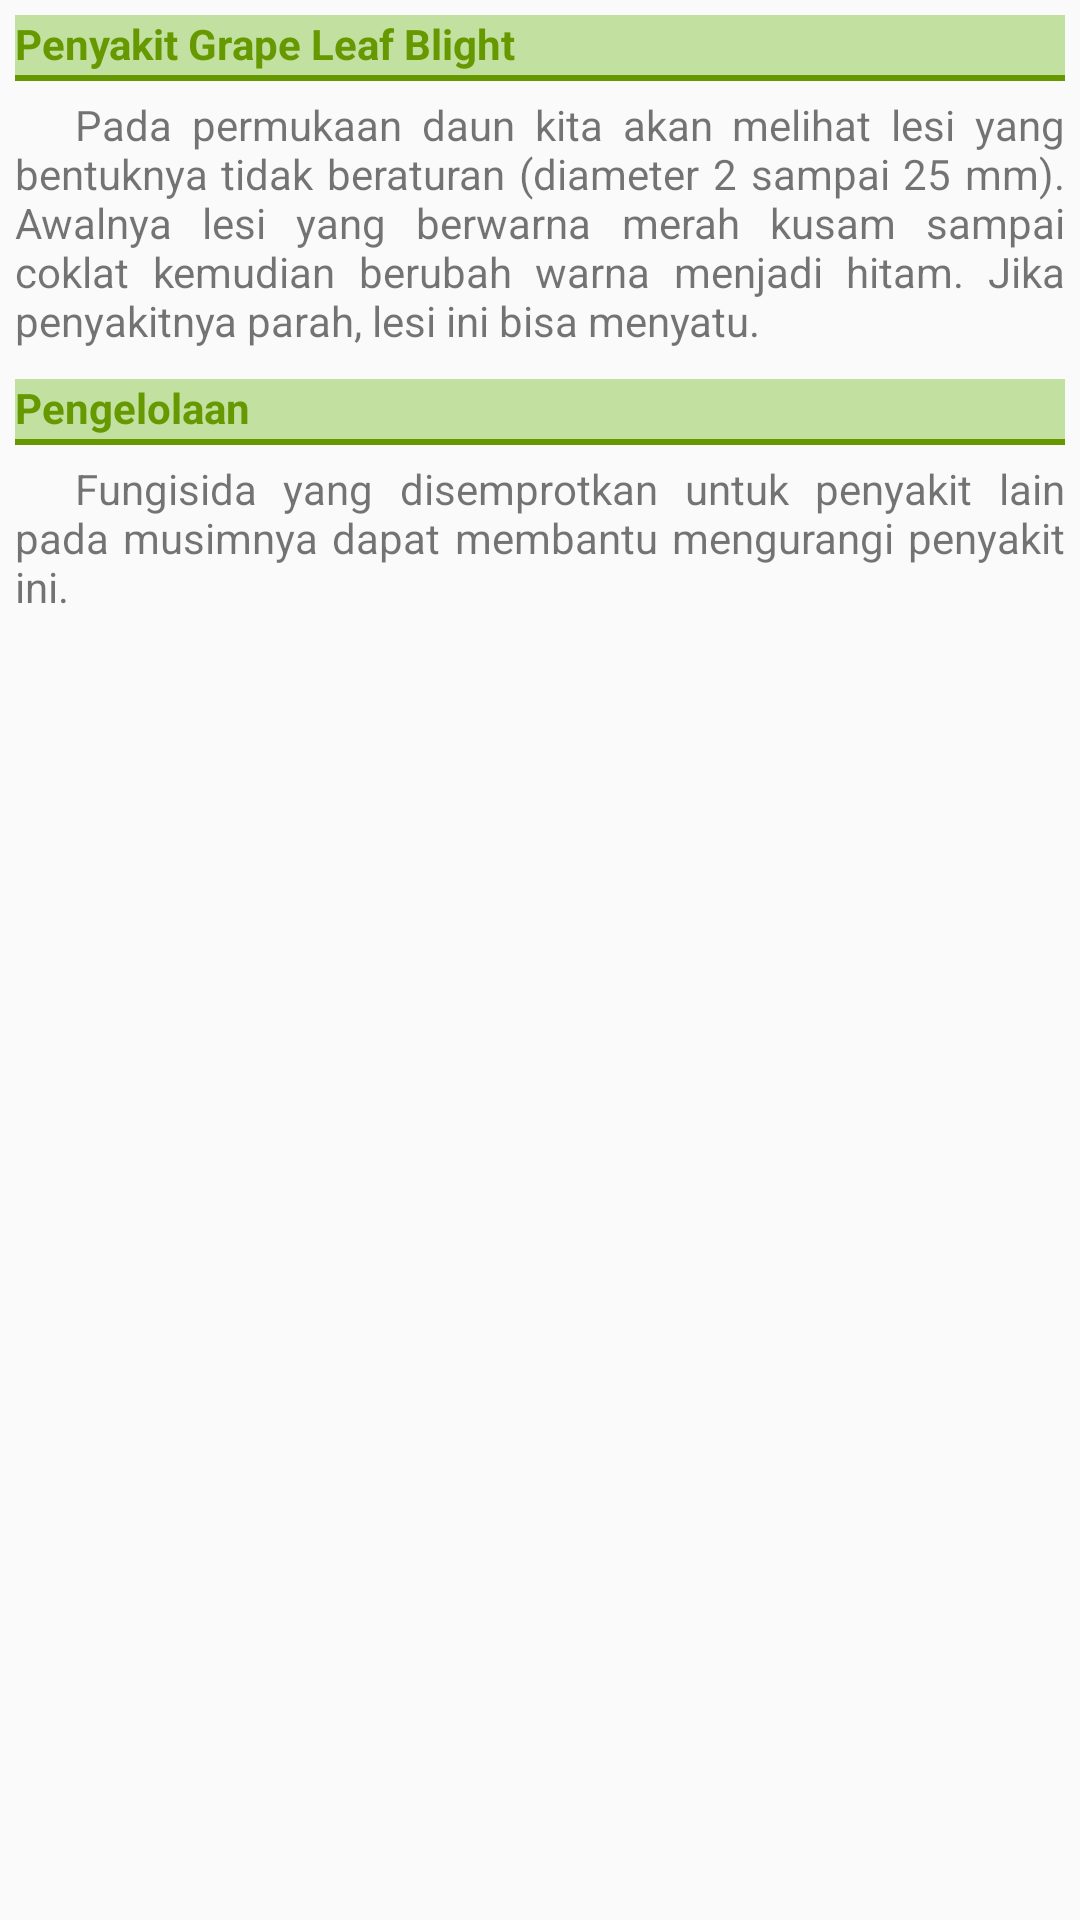

Reconstruct the res/layout file that produces this screen, plus the resources it refers to.
<!-- AndroidManifest.xml: application theme AppTheme -->
<!-- res/layout/grape_leaf_blight_detail.xml -->
<?xml version="1.0" encoding="utf-8"?>

<LinearLayout xmlns:android="http://schemas.android.com/apk/res/android"
    android:orientation="vertical"
    android:id="@+id/grape_leaf_blight_detail"
    android:layout_width="match_parent"
    android:layout_height="wrap_content"
    android:padding="5dp">

    <TextView
        android:layout_width="match_parent"
        android:layout_height="wrap_content"
        android:paddingBottom="3dp"
        android:layout_marginBottom="5dp"
        android:background="@drawable/sub_detail_border"
        android:text="Penyakit Grape Leaf Blight"
        android:textColor="@android:color/holo_green_dark"
        android:textStyle="bold" />

    <TextView
        android:layout_width="match_parent"
        android:layout_height="wrap_content"
        android:justificationMode="inter_word"
        android:layout_marginBottom="10dp"
        android:text="@string/grape_leaf_blight_description" />

    <TextView
        android:layout_width="match_parent"
        android:layout_height="wrap_content"
        android:paddingBottom="3dp"
        android:layout_marginBottom="5dp"
        android:background="@drawable/sub_detail_border"
        android:text="Pengelolaan"
        android:textColor="@android:color/holo_green_dark"
        android:textStyle="bold" />

    <TextView
        android:layout_width="match_parent"
        android:layout_height="wrap_content"
        android:justificationMode="inter_word"
        android:layout_marginBottom="10dp"
        android:text="@string/grape_leaf_blight_management" />
</LinearLayout>
<!-- resources referenced by this layout -->
<resources>
  <!-- drawable sub_detail_border (drawable) -->
  <?xml version="1.0" encoding="utf-8"?>
  
  <layer-list xmlns:android="http://schemas.android.com/apk/res/android" >
      <item>
          <shape
              android:shape="rectangle">
              <stroke android:width="2dp"
                  android:color="@android:color/holo_green_dark" />
              <solid android:color="#C2E0A0" />
          </shape>
      </item>
  
      <item android:top="0dp"
          android:bottom="2dp">
          <shape
              android:shape="rectangle">
              <solid android:color="#C2E0A0" />
          </shape>
      </item>
  </layer-list>
  <string name="grape_leaf_blight_description">\t\t\tPada permukaan daun kita akan melihat lesi yang bentuknya tidak beraturan (diameter 2 sampai 25 mm). Awalnya lesi yang berwarna merah kusam sampai coklat kemudian berubah warna menjadi hitam. Jika penyakitnya parah, lesi ini bisa menyatu.</string>
  <string name="grape_leaf_blight_management">\t\t\tFungisida yang disemprotkan untuk penyakit lain pada musimnya dapat membantu mengurangi penyakit ini.</string>
  <style name="AppTheme" parent="Theme.AppCompat.Light.DarkActionBar">
          
          <item name="colorPrimary">#009933</item>
          <item name="colorPrimaryDark">@color/colorPrimaryDark</item>
          <item name="colorAccent">@color/colorAccent</item>
      </style>
  <!-- not gathered from this repository: default colours our renderer supplied (Android Studio template values) -->
  <color name="colorPrimaryDark">#FF3700B3</color>
  <color name="colorAccent">#FF03DAC5</color>
</resources>
